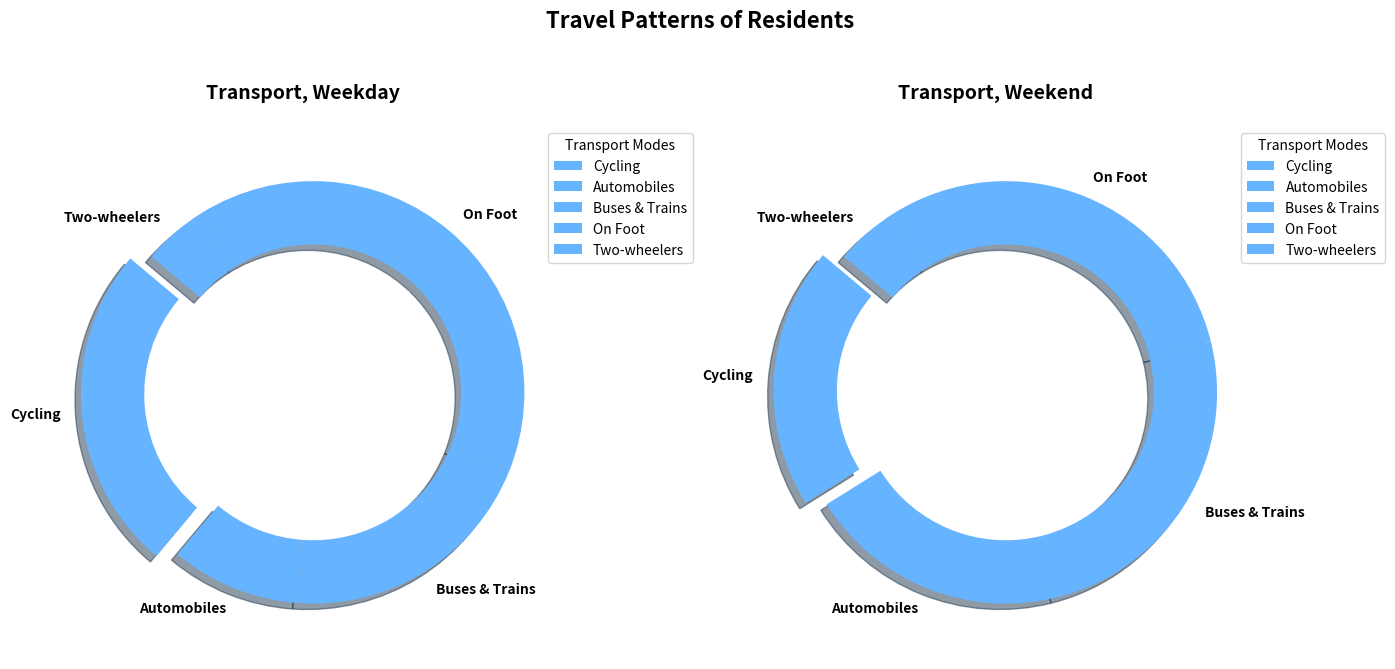

This figure's Python source:
import matplotlib.pyplot as plt

modes_of_transport = ['Cycling', 'Automobiles', 'Buses & Trains', 'On Foot', 'Two-wheelers']
weekday_usage = [25, 10, 20, 40, 5]
weekend_usage = [20, 20, 25, 30, 5]

single_color = '#66b3ff'
explode = (0.1, 0, 0, 0, 0)

fig, (ax1, ax2) = plt.subplots(1, 2, figsize=(14, 7))

# Donut pie chart for weekday usage
wedges1, texts1, autotexts1 = ax1.pie(
    weekday_usage,
    labels=modes_of_transport,
    autopct='%1.1f%%',
    startangle=140,
    colors=[single_color] * len(modes_of_transport),
    explode=explode,
    shadow=True,
    wedgeprops=dict(width=0.3)  # Setting width for donut effect
)
plt.setp(texts1, size=10, weight='bold')
plt.setp(autotexts1, size=9, weight='bold', color='white')
ax1.set_title("Transport, Weekday", fontsize=14, fontweight='bold', pad=20)
ax1.axis('equal')
ax1.legend(wedges1, modes_of_transport, title="Transport Modes", loc="upper left", bbox_to_anchor=(1, 0, 0.5, 1))

# Donut pie chart for weekend usage
wedges2, texts2, autotexts2 = ax2.pie(
    weekend_usage,
    labels=modes_of_transport,
    autopct='%1.1f%%',
    startangle=140,
    colors=[single_color] * len(modes_of_transport),
    explode=explode,
    shadow=True,
    wedgeprops=dict(width=0.3)  # Setting width for donut effect
)
plt.setp(texts2, size=10, weight='bold')
plt.setp(autotexts2, size=9, weight='bold', color='white')
ax2.set_title("Transport, Weekend", fontsize=14, fontweight='bold', pad=20)
ax2.axis('equal')
ax2.legend(wedges2, modes_of_transport, title="Transport Modes", loc="upper left", bbox_to_anchor=(1, 0, 0.5, 1))

fig.suptitle("Travel Patterns of Residents", fontsize=16, fontweight='bold')
plt.tight_layout(rect=[0, 0.03, 1, 0.95])

plt.show()
